Photos from the image-classification dataset "processed" in the GitHub repository Premanshu-Kumar/Pancreatic-Cancer-Detection-Using-Transfer-Learning. Its 2 classes are: cancerous, normal.

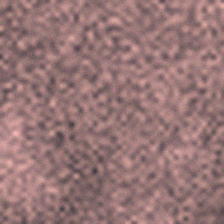
Label: normal

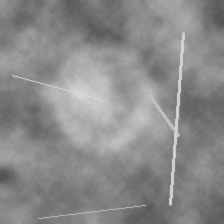
Label: normal

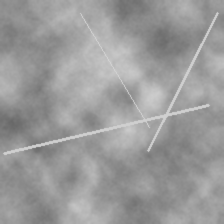
Label: normal

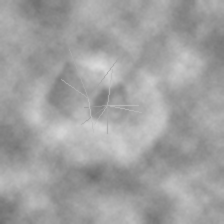
Label: cancerous

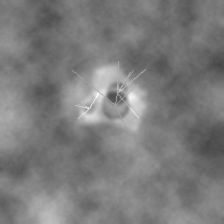
Label: cancerous

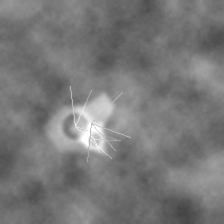
Label: cancerous
